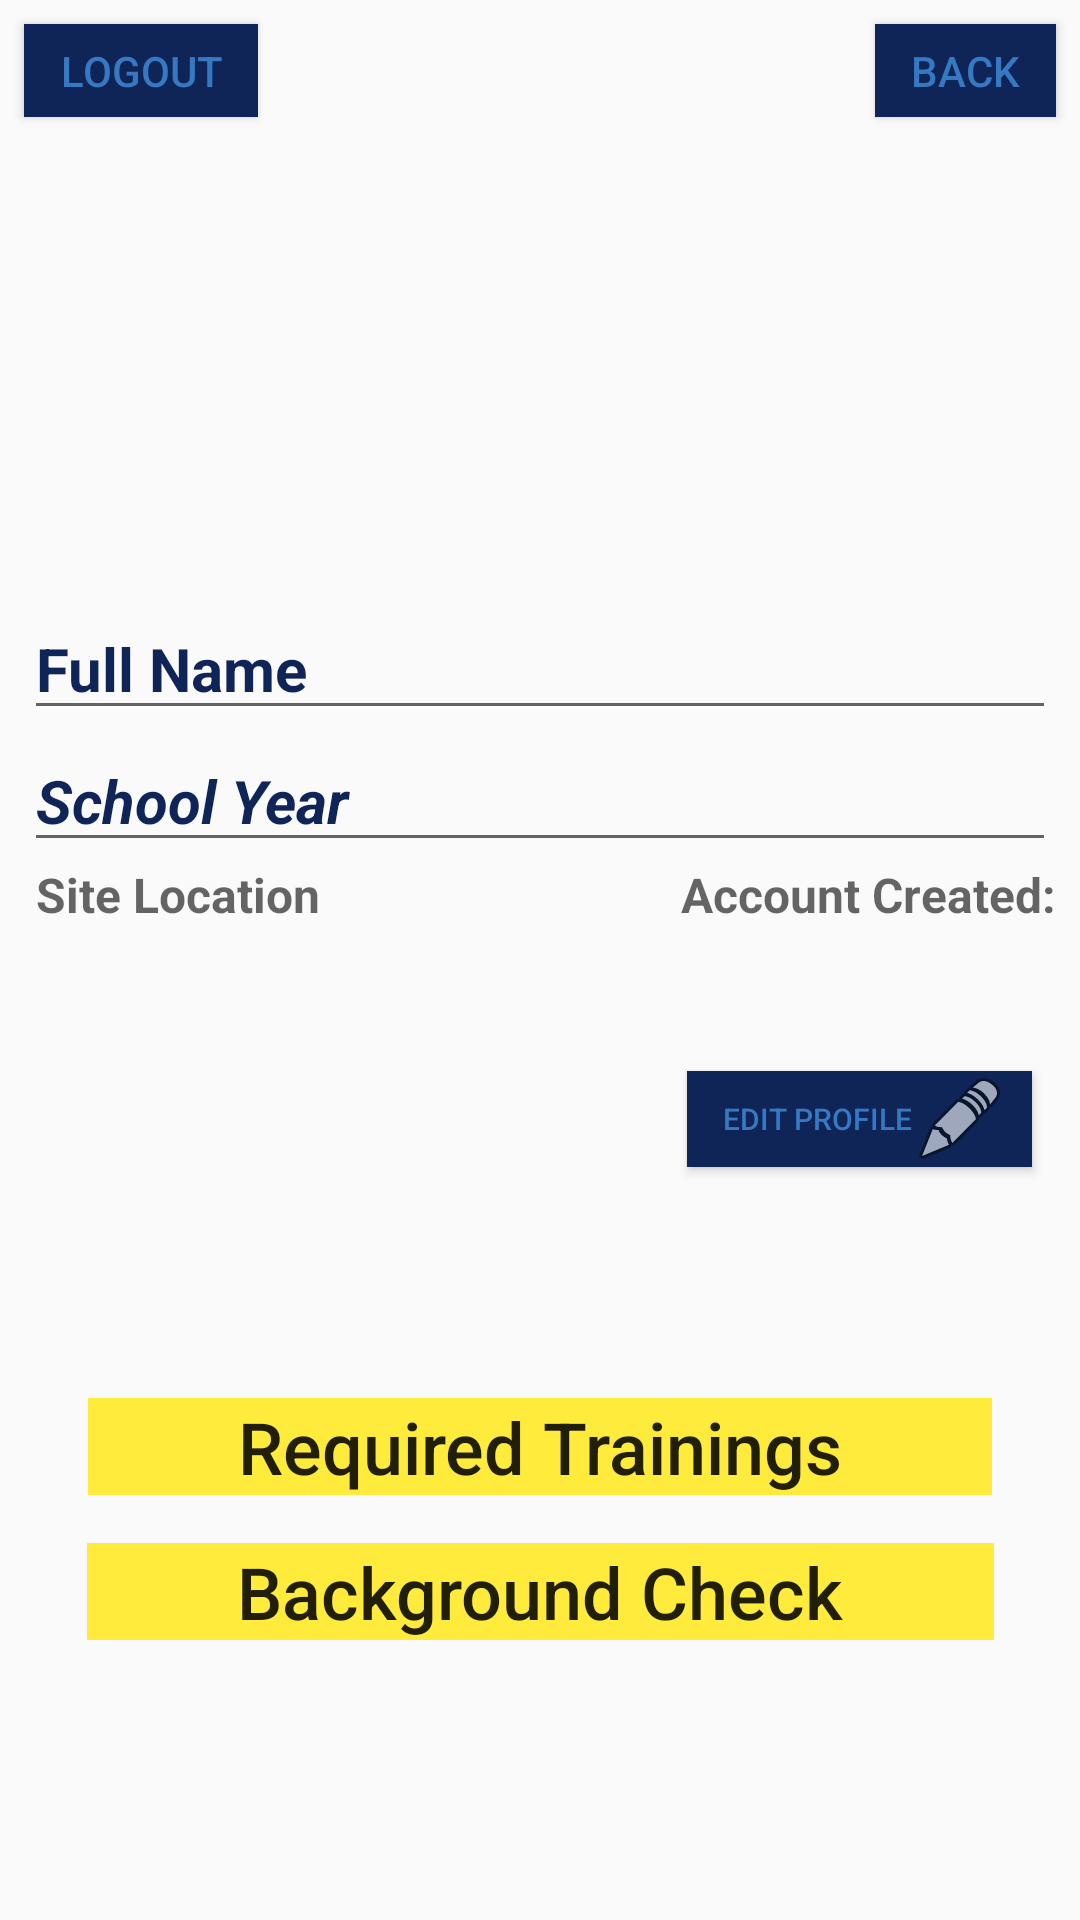

Reconstruct the res/layout file that produces this screen, plus the resources it refers to.
<!-- AndroidManifest.xml: application theme AppTheme.NoActionBar -->
<!-- res/layout/activity_profile.xml -->
<?xml version="1.0" encoding="utf-8"?>
<android.support.constraint.ConstraintLayout xmlns:android="http://schemas.android.com/apk/res/android"
    xmlns:app="http://schemas.android.com/apk/res-auto"
    xmlns:tools="http://schemas.android.com/tools"
    android:layout_width="match_parent"
    android:layout_height="match_parent"
    tools:context=".ProfileActivity">


    <TextView
        android:id="@+id/fullNameTextView"
        android:layout_width="match_parent"
        android:layout_height="wrap_content"
        android:layout_marginStart="8dp"
        android:layout_marginLeft="8dp"
        android:layout_marginTop="8dp"
        android:layout_marginEnd="8dp"
        android:layout_marginRight="8dp"
        android:layout_marginBottom="8dp"
        android:background="?attr/editTextBackground"
        android:hint="Full Name"
        android:textColor="@color/colorAccent"
        android:textColorHint="@color/colorAccent"
        android:textSize="20sp"
        android:textStyle="bold"
        app:layout_constraintBottom_toBottomOf="parent"
        app:layout_constraintEnd_toEndOf="parent"
        app:layout_constraintHorizontal_bias="0.0"
        app:layout_constraintStart_toStartOf="parent"
        app:layout_constraintTop_toTopOf="parent"
        app:layout_constraintVertical_bias="0.32999998" />


    <TextView
        android:id="@+id/schoolYearTextView"
        android:layout_width="match_parent"
        android:layout_height="wrap_content"
        android:layout_marginStart="8dp"
        android:layout_marginLeft="8dp"
        android:layout_marginEnd="8dp"
        android:layout_marginRight="8dp"
        android:background="?attr/editTextBackground"
        android:hint="School Year"
        android:lineSpacingExtra="0sp"
        android:textColor="@color/colorAccent"
        android:textColorHint="@color/colorAccent"
        android:textSize="20sp"
        android:textStyle="bold|italic"
        app:layout_constraintEnd_toEndOf="parent"
        app:layout_constraintHorizontal_bias="0.0"
        app:layout_constraintStart_toStartOf="parent"
        app:layout_constraintTop_toBottomOf="@+id/fullNameTextView" />


    <Button
        android:id="@+id/editProfileButton"
        android:layout_width="wrap_content"
        android:layout_height="wrap_content"
        android:layout_marginTop="48dp"
        android:layout_marginEnd="16dp"
        android:layout_marginRight="16dp"
        android:background="@color/colorAccent"
        android:drawableRight="@android:drawable/ic_menu_edit"
        android:drawablePadding="0dp"
        android:minWidth="0dp"
        android:minHeight="0dp"
        android:paddingLeft="12dp"
        android:paddingRight="8sp"
        android:text="Edit Profile"
        android:textColor="@color/colorPrimary"
        android:textSize="10sp"
        app:layout_constraintEnd_toEndOf="parent"
        app:layout_constraintTop_toBottomOf="@+id/accountCreatedDateTextView" />

    <Button
        android:id="@+id/goUserHomeButton"

        app:layout_constraintBottom_toBottomOf="parent"
        app:layout_constraintEnd_toEndOf="parent"
        app:layout_constraintHorizontal_bias="1.0"
        app:layout_constraintStart_toStartOf="parent"
        app:layout_constraintTop_toTopOf="parent"
        app:layout_constraintVertical_bias="0.0"
        android:layout_width="wrap_content"
        android:layout_height="wrap_content"
        android:layout_gravity="center_horizontal"
        android:layout_marginTop="8dp"
        android:layout_marginEnd="8dp"
        android:layout_marginRight="8dp"
        android:background="@color/colorAccent"
        android:minWidth="0dp"
        android:minHeight="0dp"
        android:paddingLeft="12dp"
        android:paddingTop="6dp"
        android:paddingRight="12dp"
        android:paddingBottom="6dp"
        android:text="Back"
        android:textColor="@color/colorPrimary"
        android:textSize="14sp"
        />

    <Button
        android:id="@+id/logoutButton"
        android:layout_width="wrap_content"
        android:layout_height="wrap_content"
        android:layout_gravity="center_horizontal"
        android:layout_marginStart="8dp"
        android:layout_marginLeft="8dp"
        android:layout_marginTop="8dp"
        android:layout_marginBottom="8dp"
        android:background="@color/colorAccent"
        android:minWidth="0dp"
        android:minHeight="0dp"
        android:paddingLeft="12dp"
        android:paddingTop="6dp"
        android:paddingRight="12dp"
        android:paddingBottom="6dp"
        android:text="Logout"
        android:textColor="@color/colorPrimary"
        android:textSize="14sp"
        app:layout_constraintBottom_toTopOf="@+id/fullNameTextView"
        app:layout_constraintStart_toStartOf="parent"
        app:layout_constraintTop_toTopOf="parent"
        app:layout_constraintVertical_bias="0.0" />

    <TextView
        android:id="@+id/backgroundCheckTextView"
        android:layout_width="wrap_content"
        android:layout_height="wrap_content"
        android:layout_marginStart="8dp"
        android:layout_marginLeft="8dp"
        android:layout_marginTop="16dp"
        android:layout_marginEnd="8dp"
        android:layout_marginRight="8dp"
        android:background="#FFEB3B"
        android:paddingLeft="50sp"
        android:paddingRight="50sp"
        android:text="Background Check"
        android:textAppearance="@style/TextAppearance.AppCompat.Body2"
        android:textSize="24sp"
        app:layout_constraintEnd_toEndOf="parent"
        app:layout_constraintStart_toStartOf="parent"
        app:layout_constraintTop_toBottomOf="@+id/requiredTrainingsTextView" />

    <TextView
        android:id="@+id/requiredTrainingsTextView"
        android:layout_width="wrap_content"
        android:layout_height="wrap_content"
        android:layout_marginStart="8dp"
        android:layout_marginLeft="8dp"
        android:layout_marginTop="8dp"
        android:layout_marginEnd="8dp"
        android:layout_marginRight="8dp"
        android:layout_marginBottom="8dp"
        android:background="#FFEB3B"
        android:paddingLeft="50sp"
        android:paddingRight="50sp"
        android:text="Required Trainings"
        android:textAppearance="@style/TextAppearance.AppCompat.Body2"
        android:textSize="24sp"
        app:layout_constraintBottom_toBottomOf="parent"
        app:layout_constraintEnd_toEndOf="parent"
        app:layout_constraintStart_toStartOf="parent"
        app:layout_constraintTop_toBottomOf="@+id/editProfileButton"
        app:layout_constraintVertical_bias="0.33999997" />

    <TextView
        android:id="@+id/siteLocationTextView"
        android:layout_width="wrap_content"
        android:layout_height="wrap_content"
        android:layout_marginStart="12dp"
        android:layout_marginLeft="12dp"
        android:text="Site Location"
        android:textAppearance="@style/TextAppearance.AppCompat.Medium"
        android:textColorHint="@color/colorPrimary"
        android:textSize="16sp"
        android:textStyle="bold"
        app:layout_constraintStart_toStartOf="parent"
        app:layout_constraintTop_toBottomOf="@+id/schoolYearTextView" />

    <TextView
        android:id="@+id/accountCreatedDateTextView"
        android:layout_width="wrap_content"
        android:layout_height="wrap_content"
        android:layout_marginEnd="8dp"
        android:layout_marginRight="8dp"
        android:text="Account Created:"
        android:textAppearance="@style/TextAppearance.AppCompat.Medium"
        android:textColorHint="@color/colorPrimaryDark"
        android:textSize="16sp"
        android:textStyle="bold"
        app:layout_constraintEnd_toEndOf="parent"
        app:layout_constraintTop_toBottomOf="@+id/schoolYearTextView" />

</android.support.constraint.ConstraintLayout>
<!-- resources referenced by this layout -->
<resources>
  <color name="colorAccent">#0F2557</color>
  <color name="colorPrimary">#3778C2</color>
  <color name="colorPrimaryDark">#28559A</color>
  <style name="AppTheme.NoActionBar">
          <item name="windowActionBar">false</item>
          <item name="windowNoTitle">true</item>
      </style>
</resources>
